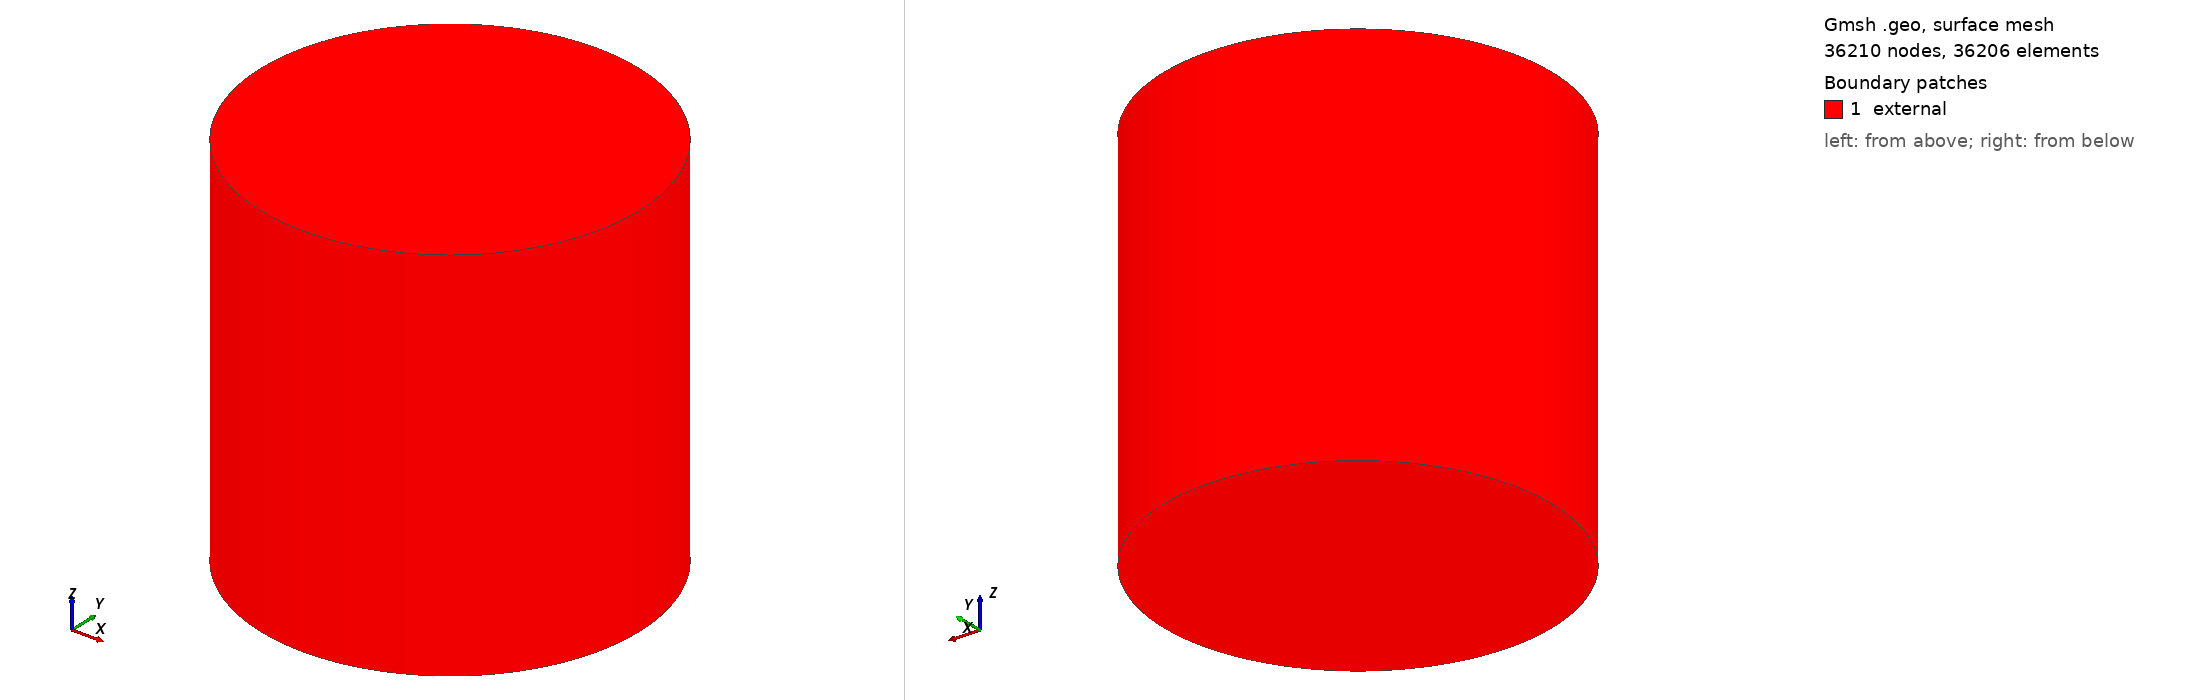

Gmsh geometry script, surface-meshed: 36210 nodes, 36206 surface elements. Boundary patches (legend numbers): 1 external. Left view from above one corner, right view from below the opposite corner. Legend entries are the model's physical surfaces. The drawing asked Gmsh for element sizes between 1% and 20% of the model's largest extent; the script's own settings can give other sizes.

=== cylinder-hex.geo (drawn) ===
//
// radius of a critical sphere
rc = 7.428998;
// cylinder radius to maintain the same volume as the critical sphere
a = (2/3)^(1/3) * rc;

lc = a/50;        // element characteristic length

Point(1) = {0,  0, 0, lc};
Point(2) = {a,  0, 0, lc};
Point(3) = {0,  a, 0, lc};
Point(4) = {-a, 0, 0, lc};
Point(5) = {0, -a, 0, lc};

Circle(1) = {2, 1, 3};
Circle(2) = {3, 1, 4};
Circle(3) = {4, 1, 5};
Circle(4) = {5, 1, 2};
Line Loop(5) = {1, 2, 3, 4};
Plane Surface(6) = {5};

// Generate hexahedra
Recombine Surface {6};

Extrude {0, 0, 2*a} {
  Surface{6}; Layers{Round(420*lc)}; Recombine;
}

// Mesh.Algorithm
//
//    2D mesh algorithm (1=MeshAdapt, 2=Automatic, 5=Delaunay, 6=Frontal, 7=BAMG, 8=DelQuad)
//    Default value: 2
//    Saved in: General.OptionsFileName

Mesh.Algorithm = 5; 
Mesh.RecombineAll = 0;

Physical Volume("fuel") = {1};
Physical Surface("external") = {23, 28, 6, 27, 15, 19};
